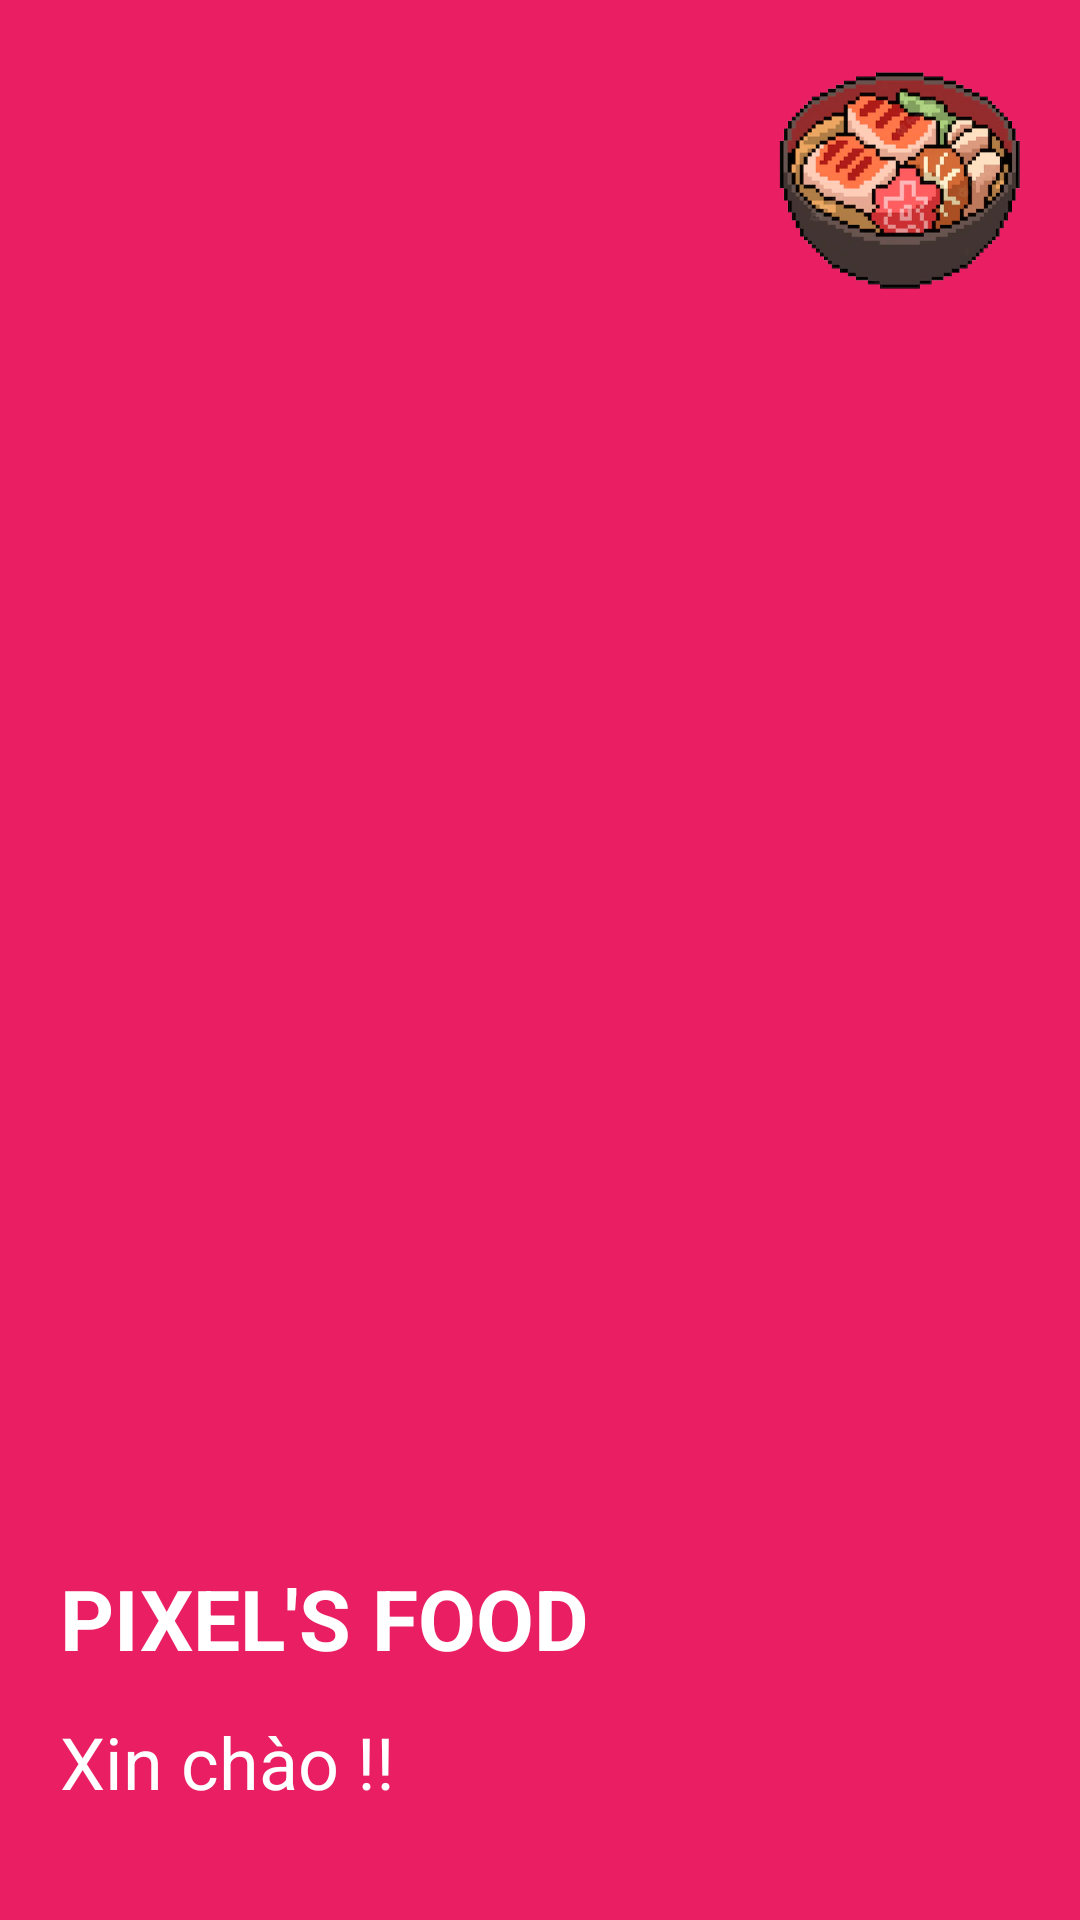

This screen was rendered from an Android layout file. Write that file and the resources it references.
<!-- AndroidManifest.xml: application theme Theme.OrderDrinkApp -->
<!-- res/layout/menu_navigation_header.xml -->
<?xml version="1.0" encoding="utf-8"?>
<RelativeLayout xmlns:android="http://schemas.android.com/apk/res/android"
    android:layout_width="match_parent"
    android:layout_height="150dp"
    android:background="#E91E63">

    <ImageView
        android:layout_width="88dp"
        android:layout_height="84dp"
        android:layout_alignParentRight="true"
        android:layout_marginTop="20dp"
        android:layout_marginRight="13dp"

        android:src="@drawable/logofood" />

    <TextView
        android:id="@+id/txt_menu_tennv"
        android:layout_width="wrap_content"
        android:layout_height="wrap_content"
        android:layout_above="@+id/menu_slogan"
        android:layout_marginLeft="20dp"
        android:layout_marginBottom="-83dp"
        android:text="Xin chào !!"
        android:textColor="#FFFFFF"
        android:textSize="24sp" />

    <TextView
        android:id="@+id/menu_slogan"
        android:layout_width="wrap_content"
        android:layout_height="wrap_content"
        android:layout_alignParentBottom="true"
        android:layout_marginLeft="20dp"
        android:layout_marginBottom="82dp"
        android:text="PIXEL'S FOOD"
        android:textColor="#FFFFFF"
        android:textSize="28sp"
        android:textStyle="bold" />

</RelativeLayout>
<!-- resources referenced by this layout -->
<resources>
  <!-- drawable logofood: png bitmap (drawable, 115521 bytes) -->
</resources>
